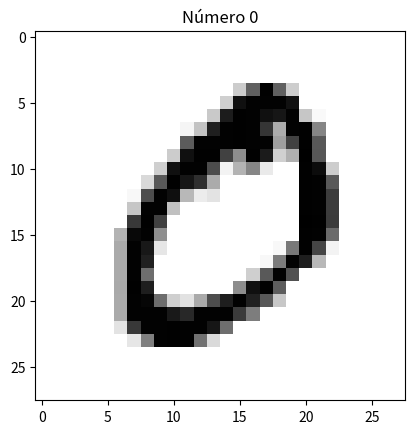

Source code (Python):
import numpy as np
import matplotlib.pyplot as plt

# 28 x 28 = 784 pixeles por imagen
pixeles = np.array([[0.0, 0.0, 0.0, 0.0, 0.0, 0.0, 0.0, 0.0, 0.0, 0.0, 0.0, 0.0, 0.0, 0.0, 0.0, 0.0, 0.0, 0.0, 0.0, 0.0, 0.0, 0.0, 0.0, 0.0, 0.0, 0.0, 0.0, 0.0, 0.0, 0.0, 0.0, 0.0, 0.0, 0.0, 0.0, 0.0, 0.0, 0.0, 0.0, 0.0, 0.0, 0.0, 0.0, 0.0, 0.0, 0.0, 0.0, 0.0, 0.0, 0.0, 0.0, 0.0, 0.0, 0.0, 0.0, 0.0, 0.0, 0.0, 0.0, 0.0, 0.0, 0.0, 0.0, 0.0, 0.0, 0.0, 0.0, 0.0, 0.0, 0.0, 0.0, 0.0, 0.0, 0.0, 0.0, 0.0, 0.0, 0.0, 0.0, 0.0, 0.0, 0.0, 0.0, 0.0, 0.0, 0.0, 0.0, 0.0, 0.0, 0.0, 0.0, 0.0, 0.0, 0.0, 0.0, 0.0, 0.0, 0.0, 0.0, 0.0, 0.0, 0.0, 0.0, 0.0, 0.0, 0.0, 0.0, 0.0, 0.0, 0.0, 0.0, 0.0, 0.0, 0.0, 0.0, 0.0, 0.0, 0.0, 0.0, 0.0, 0.0, 0.0, 0.0, 0.0, 0.0, 0.0, 0.0, 0.20000000298023224, 0.6235294342041016, 0.9921568632125854, 0.6235294342041016, 0.19607843458652496, 0.0, 0.0, 0.0, 0.0, 0.0, 0.0, 0.0, 0.0, 0.0, 0.0, 0.0, 0.0, 0.0, 0.0, 0.0, 0.0, 0.0, 0.0, 0.0, 0.0, 0.0, 0.0, 0.1882352977991104, 0.9333333373069763, 0.9882352948188782, 0.9882352948188782, 0.9882352948188782, 0.929411768913269, 0.0, 0.0, 0.0, 0.0, 0.0, 0.0, 0.0, 0.0, 0.0, 0.0, 0.0, 0.0, 0.0, 0.0, 0.0, 0.0, 0.0, 0.0, 0.0, 0.0, 0.0, 0.21176470816135406, 0.8901960849761963, 0.9921568632125854, 0.9882352948188782, 0.9372549057006836, 0.9137254953384399, 0.9882352948188782, 0.2235294133424759, 0.0235294122248888, 0.0, 0.0, 0.0, 0.0, 0.0, 0.0, 0.0, 0.0, 0.0, 0.0, 0.0, 0.0, 0.0, 0.0, 0.0, 0.0, 0.0, 0.03921568766236305, 0.23529411852359772, 0.8784313797950745, 0.9882352948188782, 0.9921568632125854, 0.9882352948188782, 0.7921568751335144, 0.3294117748737335, 0.9882352948188782, 0.9921568632125854, 0.47843137383461, 0.0, 0.0, 0.0, 0.0, 0.0, 0.0, 0.0, 0.0, 0.0, 0.0, 0.0, 0.0, 0.0, 0.0, 0.0, 0.0, 0.0, 0.6392157077789307, 0.9882352948188782, 0.9882352948188782, 0.9882352948188782, 0.9921568632125854, 0.9882352948188782, 0.9882352948188782, 0.3764705955982208, 0.7411764860153198, 0.9921568632125854, 0.6549019813537598, 0.0, 0.0, 0.0, 0.0, 0.0, 0.0, 0.0, 0.0, 0.0, 0.0, 0.0, 0.0, 0.0, 0.0, 0.0, 0.0, 0.20000000298023224, 0.9333333373069763, 0.9921568632125854, 0.9921568632125854, 0.7450980544090271, 0.4470588266849518, 0.9921568632125854, 0.8941176533699036, 0.18431372940540314, 0.30980393290519714, 1.0, 0.658823549747467, 0.0, 0.0, 0.0, 0.0, 0.0, 0.0, 0.0, 0.0, 0.0, 0.0, 0.0, 0.0, 0.0, 0.0, 0.0, 0.1882352977991104, 0.9333333373069763, 0.9882352948188782, 0.9882352948188782, 0.7019608020782471, 0.0470588244497776, 0.29411765933036804, 0.4745098054409027, 0.08235294371843338, 0.0, 0.0, 0.9921568632125854, 0.9529411792755127, 0.19607843458652496, 0.0, 0.0, 0.0, 0.0, 0.0, 0.0, 0.0, 0.0, 0.0, 0.0, 0.0, 0.0, 0.0, 0.14901961386203766, 0.6470588445663452, 0.9921568632125854, 0.9137254953384399, 0.8156862854957581, 0.3294117748737335, 0.0, 0.0, 0.0, 0.0, 0.0, 0.0, 0.9921568632125854, 0.9882352948188782, 0.6470588445663452, 0.0, 0.0, 0.0, 0.0, 0.0, 0.0, 0.0, 0.0, 0.0, 0.0, 0.0, 0.0, 0.027450980618596077, 0.6980392336845398, 0.9882352948188782, 0.9411764740943909, 0.27843138575553894, 0.07450980693101883, 0.10980392247438431, 0.0, 0.0, 0.0, 0.0, 0.0, 0.0, 0.9921568632125854, 0.9882352948188782, 0.7647058963775635, 0.0, 0.0, 0.0, 0.0, 0.0, 0.0, 0.0, 0.0, 0.0, 0.0, 0.0, 0.0, 0.2235294133424759, 0.9882352948188782, 0.9882352948188782, 0.24705882370471954, 0.0, 0.0, 0.0, 0.0, 0.0, 0.0, 0.0, 0.0, 0.0, 0.9921568632125854, 0.9882352948188782, 0.7647058963775635, 0.0, 0.0, 0.0, 0.0, 0.0, 0.0, 0.0, 0.0, 0.0, 0.0, 0.0, 0.0, 0.7764706015586853, 0.9921568632125854, 0.7450980544090271, 0.0, 0.0, 0.0, 0.0, 0.0, 0.0, 0.0, 0.0, 0.0, 0.0, 1.0, 0.9921568632125854, 0.7686274647712708, 0.0, 0.0, 0.0, 0.0, 0.0, 0.0, 0.0, 0.0, 0.0, 0.0, 0.0, 0.2980392277240753, 0.9647058844566345, 0.9882352948188782, 0.43921568989753723, 0.0, 0.0, 0.0, 0.0, 0.0, 0.0, 0.0, 0.0, 0.0, 0.0, 0.9921568632125854, 0.9882352948188782, 0.5803921818733215, 0.0, 0.0, 0.0, 0.0, 0.0, 0.0, 0.0, 0.0, 0.0, 0.0, 0.0, 0.3333333432674408, 0.9882352948188782, 0.9019607901573181, 0.09803921729326248, 0.0, 0.0, 0.0, 0.0, 0.0, 0.0, 0.0, 0.0, 0.027450980618596077, 0.529411792755127, 0.9921568632125854, 0.729411780834198, 0.0470588244497776, 0.0, 0.0, 0.0, 0.0, 0.0, 0.0, 0.0, 0.0, 0.0, 0.0, 0.0, 0.3333333432674408, 0.9882352948188782, 0.8745098114013672, 0.0, 0.0, 0.0, 0.0, 0.0, 0.0, 0.0, 0.0, 0.027450980618596077, 0.5137255191802979, 0.9882352948188782, 0.8823529481887817, 0.27843138575553894, 0.0, 0.0, 0.0, 0.0, 0.0, 0.0, 0.0, 0.0, 0.0, 0.0, 0.0, 0.0, 0.3333333432674408, 0.9882352948188782, 0.5686274766921997, 0.0, 0.0, 0.0, 0.0, 0.0, 0.0, 0.0, 0.1882352977991104, 0.6470588445663452, 0.9882352948188782, 0.6784313917160034, 0.0, 0.0, 0.0, 0.0, 0.0, 0.0, 0.0, 0.0, 0.0, 0.0, 0.0, 0.0, 0.0, 0.0, 0.33725491166114807, 0.9921568632125854, 0.8823529481887817, 0.0, 0.0, 0.0, 0.0, 0.0, 0.0, 0.4470588266849518, 0.9333333373069763, 0.9921568632125854, 0.6352941393852234, 0.0, 0.0, 0.0, 0.0, 0.0, 0.0, 0.0, 0.0, 0.0, 0.0, 0.0, 0.0, 0.0, 0.0, 0.0, 0.3333333432674408, 0.9882352948188782, 0.9764705896377563, 0.572549045085907, 0.1882352977991104, 0.11372549086809158, 0.3333333432674408, 0.6980392336845398, 0.8823529481887817, 0.9921568632125854, 0.8745098114013672, 0.6549019813537598, 0.21960784494876862, 0.0, 0.0, 0.0, 0.0, 0.0, 0.0, 0.0, 0.0, 0.0, 0.0, 0.0, 0.0, 0.0, 0.0, 0.0, 0.3333333432674408, 0.9882352948188782, 0.9882352948188782, 0.9882352948188782, 0.8980392217636108, 0.843137264251709, 0.9882352948188782, 0.9882352948188782, 0.9882352948188782, 0.7686274647712708, 0.5098039507865906, 0.0, 0.0, 0.0, 0.0, 0.0, 0.0, 0.0, 0.0, 0.0, 0.0, 0.0, 0.0, 0.0, 0.0, 0.0, 0.0, 0.0, 0.10980392247438431, 0.7803921699523926, 0.9882352948188782, 0.9882352948188782, 0.9921568632125854, 0.9882352948188782, 0.9882352948188782, 0.9137254953384399, 0.5686274766921997, 0.0, 0.0, 0.0, 0.0, 0.0, 0.0, 0.0, 0.0, 0.0, 0.0, 0.0, 0.0, 0.0, 0.0, 0.0, 0.0, 0.0, 0.0, 0.0, 0.0, 0.09803921729326248, 0.501960813999176, 0.9882352948188782, 0.9921568632125854, 0.9882352948188782, 0.5529412031173706, 0.14509804546833038, 0.0, 0.0, 0.0, 0.0, 0.0, 0.0, 0.0, 0.0, 0.0, 0.0, 0.0, 0.0, 0.0, 0.0, 0.0, 0.0, 0.0, 0.0, 0.0, 0.0, 0.0, 0.0, 0.0, 0.0, 0.0, 0.0, 0.0, 0.0, 0.0, 0.0, 0.0, 0.0, 0.0, 0.0, 0.0, 0.0, 0.0, 0.0, 0.0, 0.0, 0.0, 0.0, 0.0, 0.0, 0.0, 0.0, 0.0, 0.0, 0.0, 0.0, 0.0, 0.0, 0.0, 0.0, 0.0, 0.0, 0.0, 0.0, 0.0, 0.0, 0.0, 0.0, 0.0, 0.0, 0.0, 0.0, 0.0, 0.0, 0.0, 0.0, 0.0, 0.0, 0.0, 0.0, 0.0, 0.0, 0.0, 0.0, 0.0, 0.0, 0.0, 0.0, 0.0, 0.0, 0.0, 0.0, 0.0, 0.0, 0.0, 0.0, 0.0, 0.0, 0.0, 0.0, 0.0, 0.0, 0.0, 0.0, 0.0, 0.0, 0.0, 0.0, 0.0, 0.0, 0.0, 0.0, 0.0, 0.0, 0.0, 0.0, 0.0, 0.0, 0.0, 0.0, 0.0, 0.0, 0.0, 0.0, 0.0, 0.0, 0.0, 0.0, 0.0, 0.0, 0.0, 0.0]])
numero = 0
imagen = pixeles.reshape([28,28])
plt.title(f"Número {numero}")
plt.imshow(imagen, cmap=plt.get_cmap('gray_r'))
plt.show()